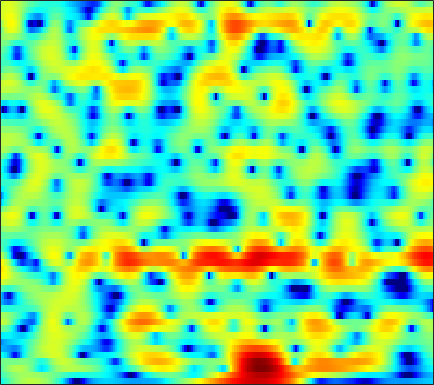

Values plotted in this chart, from the file beside it:
-4.5259, -3.8618, -2.9685, -2.1169, -1.5348, -0.80977, -0.16367, 0.25933, 0.76159, 1.2042, 1.5494, 1.7702, 1.9767, 2.1092, 2.1608, 2.1675, 2.0866, 1.979, 1.7766, 1.4787, 1.1035, 0.7591, 0.20856, -0.43959
-2.624, -2.171, -1.589, -1.027, -0.6291, -0.1433, 0.2745, 0.5505, 0.8497, 1.073, 1.225, 1.295, 1.332, 1.311, 1.261, 1.155, 1.023, 0.9074, 0.7314, 0.5486, 0.3456, 0.186, -0.04177, -0.3008
-1.888, -1.048, -0.139, 0.585, 0.994, 1.436, 1.748, 1.879, 1.942, 1.862, 1.627, 1.343, 0.8045, 0.04795, -0.6691, -1.826, -3.186, -4.258, -5.472, -5.889, -5.234, -4.296, -2.898, -1.622
-0.4959, -0.4738, -0.4439, -0.4307, -0.4479, -0.4358, -0.3861, -0.3278, -0.2211, -0.09289, -0.02159, -0.02671, -0.1592, -0.4664, -0.8293, -1.512, -2.371, -3.045, -3.76, -3.89, -3.248, -2.412, -1.145, 0.04906
-3.973, -4.669, -5.859, -7.464, -9.06, -11.69, -14.2, -14.14, -11.23, -8.139, -5.684, -4.226, -2.706, -1.503, -0.7948, -0.04195, 0.5558, 0.9358, 1.378, 1.784, 2.172, 2.447, 2.772, 3.032
-7.803, -7.89, -8.15, -8.599, -9.009, -9.507, -9.728, -9.498, -8.597, -7.205, -5.697, -4.597, -3.25, -2.063, -1.256, -0.3078, 0.5096, 1.045, 1.664, 2.181, 2.607, 2.861, 3.119, 3.273
-9.561, -8.708, -7.893, -7.323, -7.021, -6.663, -6.338, -6.034, -5.6, -5.073, -4.435, -3.882, -3.112, -2.304, -1.68, -0.8806, -0.1016, 0.4501, 1.126, 1.72, 2.221, 2.53, 2.863, 3.076
-5.588, -5.322, -5.131, -5.127, -5.242, -5.511, -5.894, -6.195, -6.575, -6.736, -6.606, -6.253, -5.469, -4.441, -3.586, -2.424, -1.306, -0.5173, 0.4464, 1.294, 2.009, 2.455, 2.926, 3.256
-0.4396, -0.6881, -1.186, -1.934, -2.705, -4.066, -5.946, -7.786, -11.21, -16.73, -23.11, -18.04, -12.43, -8.919, -6.974, -4.863, -3.025, -1.786, -0.3093, 0.9741, 2.045, 2.698, 3.358, 3.753
2.832, 2.525, 1.946, 1.171, 0.4356, -0.7474, -2.2, -3.424, -5.221, -7.01, -8.4, -9.047, -9.813, -10.56, -11.03, -10.43, -7.828, -5.471, -2.545, -0.2069, 1.59, 2.603, 3.547, 4.052
1.374, 1.228, 0.9159, 0.508, 0.1407, -0.4346, -1.101, -1.653, -2.455, -3.323, -4.309, -5.136, -6.422, -7.888, -8.869, -9.059, -7.327, -5.374, -2.845, -0.7162, 0.9522, 1.92, 2.84, 3.376
-3.071, -3.186, -3.359, -3.5, -3.575, -3.583, -3.525, -3.449, -3.331, -3.23, -3.149, -3.094, -3.005, -2.855, -2.648, -2.241, -1.657, -1.112, -0.3132, 0.4996, 1.26, 1.76, 2.311, 2.709
-7.548, -8.425, -9.688, -10.56, -10.5, -9.415, -7.824, -6.643, -5.254, -4.102, -3.172, -2.588, -1.905, -1.326, -0.9241, -0.4338, 0.04644, 0.39, 0.8428, 1.266, 1.664, 1.932, 2.254, 2.526
-7.473, -9.175, -12.42, -16.33, -16.52, -12.47, -8.901, -6.903, -4.886, -3.382, -2.233, -1.547, -0.8074, -0.2279, 0.127, 0.5194, 0.829, 1.015, 1.223, 1.397, 1.544, 1.648, 1.788, 1.945
-1.363, -1.898, -2.526, -2.911, -2.986, -2.765, -2.291, -1.836, -1.219, -0.638, -0.143, 0.1668, 0.489, 0.7151, 0.8199, 0.887, 0.8754, 0.8045, 0.6427, 0.4063, 0.1226, -0.09322, -0.3355, -0.4445
3.236, 2.887, 2.439, 2.023, 1.759, 1.467, 1.249, 1.115, 0.9734, 0.8484, 0.7257, 0.623, 0.4727, 0.3026, 0.1467, -0.104, -0.4327, -0.7249, -1.25, -1.988, -3.027, -4.055, -5.833, -7.864
5.359, 4.909, 4.255, 3.56, 3.037, 2.33, 1.631, 1.118, 0.4603, -0.172, -0.7634, -1.193, -1.751, -2.292, -2.643, -3.042, -3.339, -3.525, -3.745, -4.064, -4.668, -5.442, -6.966, -8.987
5.937, 5.296, 4.321, 3.223, 2.328, 1.043, -0.2747, -1.261, -2.484, -3.597, -4.528, -5.136, -5.984, -7.069, -8.041, -9.469, -10.05, -9.35, -7.46, -5.553, -4.018, -3.143, -2.317, -1.671
5.197, 4.362, 2.967, 1.234, -0.2945, -2.565, -5.086, -7.145, -9.992, -12.28, -12.8, -12.01, -10.77, -10.27, -10.8, -12.69, -14.28, -12.23, -7.629, -3.954, -1.335, 0.1435, 1.589, 2.582
2.005, 1.065, -0.7602, -3.316, -5.787, -9.894, -14.38, -16.98, -18.45, -19.57, -17.97, -14.84, -11.16, -8.386, -6.817, -5.181, -3.669, -2.516, -0.9493, 0.5958, 1.984, 2.867, 3.802, 4.414
-1.432, -2.073, -3.463, -5.497, -7.531, -10.8, -14.1, -15.04, -13.81, -11.78, -9.841, -8.452, -6.661, -4.981, -3.832, -2.441, -1.195, -0.337, 0.7191, 1.656, 2.473, 2.975, 3.496, 3.824
-2.284, -2.379, -2.753, -3.378, -3.916, -4.614, -5.151, -5.369, -5.334, -5, -4.431, -3.909, -3.137, -2.335, -1.739, -0.9562, -0.2139, 0.3041, 0.9498, 1.519, 1.992, 2.281, 2.579, 2.758
-1.481, -1.255, -1.101, -1.087, -1.141, -1.27, -1.406, -1.488, -1.556, -1.552, -1.48, -1.381, -1.192, -0.947, -0.7237, -0.4015, -0.04832, 0.2244, 0.5656, 0.8754, 1.127, 1.276, 1.416, 1.485
0.1337, 0.4994, 0.8489, 1.068, 1.139, 1.132, 1.019, 0.8744, 0.605, 0.2717, -0.1053, -0.3939, -0.7446, -0.998, -1.091, -1.064, -0.8898, -0.695, -0.422, -0.1958, -0.05414, -0.02301, -0.07838, -0.197
1.957, 2.402, 2.855, 3.155, 3.267, 3.268, 3.076, 2.796, 2.22, 1.388, 0.2874, -0.7196, -2.246, -3.74, -4.505, -4.549, -3.707, -2.899, -1.942, -1.356, -1.186, -1.34, -1.916, -2.849
2.202, 2.761, 3.393, 3.856, 4.085, 4.207, 4.082, 3.811, 3.167, 2.125, 0.5668, -1.066, -4.214, -9.519, -16.89, -13.87, -7.244, -4.623, -2.571, -1.553, -1.341, -1.668, -2.799, -5
-1.239, -0.4019, 0.6312, 1.5, 2.022, 2.508, 2.751, 2.76, 2.538, 2.044, 1.276, 0.546, -0.5561, -1.578, -2.104, -2.262, -1.896, -1.47, -0.9686, -0.6883, -0.7063, -0.9254, -1.469, -2.198
-6.968, -5.239, -3.284, -1.71, -0.7703, 0.2057, 0.9046, 1.263, 1.545, 1.636, 1.577, 1.456, 1.242, 1.01, 0.8579, 0.6924, 0.5824, 0.5101, 0.3922, 0.2059, -0.05688, -0.2993, -0.6572, -0.9896
-9.697, -7.324, -4.926, -3.124, -2.063, -0.9172, -0.02388, 0.516, 1.081, 1.504, 1.807, 1.969, 2.103, 2.152, 2.142, 2.057, 1.885, 1.694, 1.344, 0.8803, 0.2978, -0.2034, -0.9212, -1.624
-5.51, -4.671, -3.59, -2.623, -1.966, -1.171, -0.4518, 0.05395, 0.7027, 1.307, 1.851, 2.21, 2.605, 2.894, 3.026, 3.079, 2.961, 2.751, 2.288, 1.591, 0.6098, -0.3462, -1.976, -4.064
-2.95, -2.951, -2.97, -2.979, -2.945, -2.798, -2.448, -2.023, -1.256, -0.3385, 0.6221, 1.31, 2.136, 2.81, 3.19, 3.516, 3.623, 3.543, 3.205, 2.569, 1.597, 0.6027, -1.164, -3.599
-3.045, -3.72, -4.854, -6.257, -7.472, -9.015, -9.669, -9.075, -7.192, -4.937, -2.827, -1.433, 0.152, 1.417, 2.169, 2.911, 3.373, 3.538, 3.527, 3.258, 2.749, 2.229, 1.393, 0.4786
-3.758, -4.842, -6.744, -9.376, -12.06, -17.18, -24.25, -20.53, -13.93, -9.514, -6.154, -4.104, -1.859, -0.08384, 0.9789, 2.067, 2.809, 3.165, 3.401, 3.404, 3.207, 2.956, 2.53, 2.056
-2.849, -3.817, -5.538, -7.796, -9.791, -12.81, -15.44, -15.98, -13.84, -10.12, -6.63, -4.382, -1.938, -0.04926, 1.057, 2.174, 2.934, 3.295, 3.537, 3.526, 3.299, 3.007, 2.496, 1.908
-0.3787, -0.8427, -1.924, -3.519, -5.147, -7.962, -11.46, -13.05, -10.58, -6.681, -3.571, -1.759, 0.1216, 1.51, 2.292, 3.024, 3.48, 3.658, 3.688, 3.468, 2.981, 2.415, 1.352, -0.06234
1.486, 1.557, 1.337, 0.8376, 0.3569, -0.3122, -0.8076, -0.9367, -0.7368, -0.1815, 0.4955, 0.9679, 1.455, 1.737, 1.808, 1.761, 1.615, 1.493, 1.33, 1.145, 0.7849, 0.2883, -0.8666, -2.885
2.025, 2.245, 2.377, 2.344, 2.257, 2.086, 1.897, 1.764, 1.614, 1.448, 1.2, 0.9207, 0.3495, -0.5362, -1.458, -3.011, -4.746, -5.704, -5.692, -4.495, -3.195, -2.495, -2, -1.972
1.803, 1.963, 2.086, 2.126, 2.097, 2.005, 1.853, 1.697, 1.428, 1.059, 0.5531, 0.04077, -0.8999, -2.268, -3.706, -6.497, -11, -16.06, -14.44, -8.6, -5.13, -3.412, -1.834, -0.7883
0.5305, 0.5822, 0.5975, 0.5732, 0.5266, 0.4323, 0.3048, 0.187, -0.01917, -0.2668, -0.5754, -0.8679, -1.354, -1.962, -2.499, -3.251, -3.889, -4.108, -3.847, -3.029, -1.946, -1.133, -0.1672, 0.6222
-1.662, -1.802, -1.946, -2.055, -2.115, -2.205, -2.326, -2.422, -2.526, -2.564, -2.498, -2.369, -2.121, -1.823, -1.587, -1.273, -0.9416, -0.6585, -0.2192, 0.2836, 0.8138, 1.196, 1.653, 2.021
-5.232, -5.833, -6.097, -5.92, -5.686, -5.565, -5.743, -6.103, -6.671, -6.999, -6.563, -5.688, -4.178, -2.661, -1.643, -0.49, 0.4616, 1.056, 1.715, 2.24, 2.643, 2.868, 3.064, 3.146
-12.9, -19.56, -15.9, -10.56, -8.599, -7.461, -7.653, -8.702, -11.9, -20.34, -19.76, -11.66, -6.334, -3.096, -1.352, 0.3855, 1.655, 2.373, 3.074, 3.538, 3.799, 3.879, 3.849, 3.665
-5.114, -6.185, -6.317, -5.485, -4.825, -4.268, -4.26, -4.554, -5.198, -5.609, -5.104, -4.064, -2.318, -0.6383, 0.4614, 1.661, 2.56, 3.049, 3.473, 3.657, 3.628, 3.478, 3.132, 2.635
0.427, 0.1135, -0.1439, -0.2281, -0.2283, -0.2365, -0.2816, -0.3433, -0.4058, -0.3931, -0.2238, 0.007329, 0.4368, 0.9473, 1.321, 1.78, 2.113, 2.25, 2.264, 2.035, 1.549, 1.014, 0.1162, -0.8701
2.362, 2.352, 2.319, 2.274, 2.219, 2.092, 1.919, 1.745, 1.474, 1.175, 0.8715, 0.665, 0.4599, 0.376, 0.3935, 0.4924, 0.614, 0.6508, 0.5183, 0.06214, -0.8609, -1.944, -4.081, -7.175
2.475, 2.772, 3.058, 3.184, 3.173, 3.034, 2.724, 2.383, 1.757, 0.9348, -0.09391, -0.9668, -2.171, -3.122, -3.36, -2.969, -2.083, -1.409, -0.7966, -0.6427, -1.047, -1.771, -3.391, -5.799
0.4519, 1.131, 1.748, 2.065, 2.131, 2.008, 1.639, 1.202, 0.3695, -0.8279, -2.535, -4.345, -8.026, -15.34, -25.4, -11.6, -6.207, -3.846, -1.797, -0.5815, 0.054, 0.2332, 0.2279, 0.1143
-2.141, -1.361, -0.7353, -0.4626, -0.4469, -0.6475, -1.016, -1.389, -2, -2.753, -3.688, -4.529, -5.721, -6.636, -6.694, -5.671, -3.962, -2.667, -1.154, 0.02514, 0.8803, 1.346, 1.786, 2.09
-2.791, -2.48, -2.409, -2.688, -3.083, -3.793, -4.513, -4.925, -5.174, -5.073, -4.745, -4.421, -3.927, -3.367, -2.87, -2.064, -1.149, -0.4472, 0.4426, 1.234, 1.885, 2.281, 2.673, 2.912
-1.989, -2.219, -2.872, -4.005, -5.239, -7.519, -10.64, -13.03, -12.99, -9.89, -7.082, -5.448, -3.745, -2.411, -1.561, -0.5589, 0.3241, 0.9359, 1.656, 2.265, 2.762, 3.052, 3.318, 3.429
-0.8205, -1.23, -2.027, -3.237, -4.484, -6.732, -9.663, -11.75, -11.73, -8.978, -6.351, -4.779, -3.149, -1.857, -1.047, -0.1369, 0.6463, 1.175, 1.812, 2.354, 2.799, 3.044, 3.252, 3.31
0.08007, -0.0734, -0.4006, -0.8983, -1.381, -2.127, -2.86, -3.261, -3.494, -3.372, -3.022, -2.701, -2.239, -1.756, -1.392, -0.8817, -0.3247, 0.09593, 0.6745, 1.253, 1.77, 2.095, 2.406, 2.546
0.1838, 0.6575, 1.147, 1.422, 1.457, 1.321, 0.9925, 0.6413, 0.06168, -0.616, -1.349, -1.924, -2.622, -3.173, -3.392, -3.343, -2.971, -2.532, -1.786, -0.9077, -0.007341, 0.6361, 1.35, 1.801
-1.406, 0.6186, 2.422, 3.482, 3.9, 4.032, 3.736, 3.24, 2.209, 0.7237, -1.293, -3.187, -6.217, -9.162, -10.26, -9.97, -9.164, -8.504, -7.291, -5.437, -3.214, -1.677, -0.0296, 1.089
0.5524, 2.035, 3.517, 4.452, 4.823, 4.894, 4.503, 3.907, 2.681, 0.8656, -1.695, -4.262, -8.936, -15.35, -17.73, -15.54, -15.62, -18.77, -38.53, -14.36, -7.87, -4.907, -2.288, -0.6373
2.817, 3.289, 3.857, 4.226, 4.335, 4.231, 3.815, 3.285, 2.285, 0.9445, -0.7117, -2.106, -4.067, -5.892, -7.014, -8.171, -8.961, -9.319, -9.078, -7.856, -6.041, -4.732, -3.235, -2.156
2.908, 3.228, 3.554, 3.723, 3.73, 3.57, 3.209, 2.808, 2.103, 1.247, 0.2663, -0.5178, -1.572, -2.548, -3.205, -3.923, -4.425, -4.613, -4.663, -4.467, -4.071, -3.719, -3.248, -2.861
2.547, 2.963, 3.319, 3.483, 3.48, 3.31, 2.97, 2.623, 2.058, 1.41, 0.7204, 0.1921, -0.4807, -1.117, -1.554, -2.08, -2.549, -2.85, -3.179, -3.41, -3.574, -3.618, -3.62, -3.575
